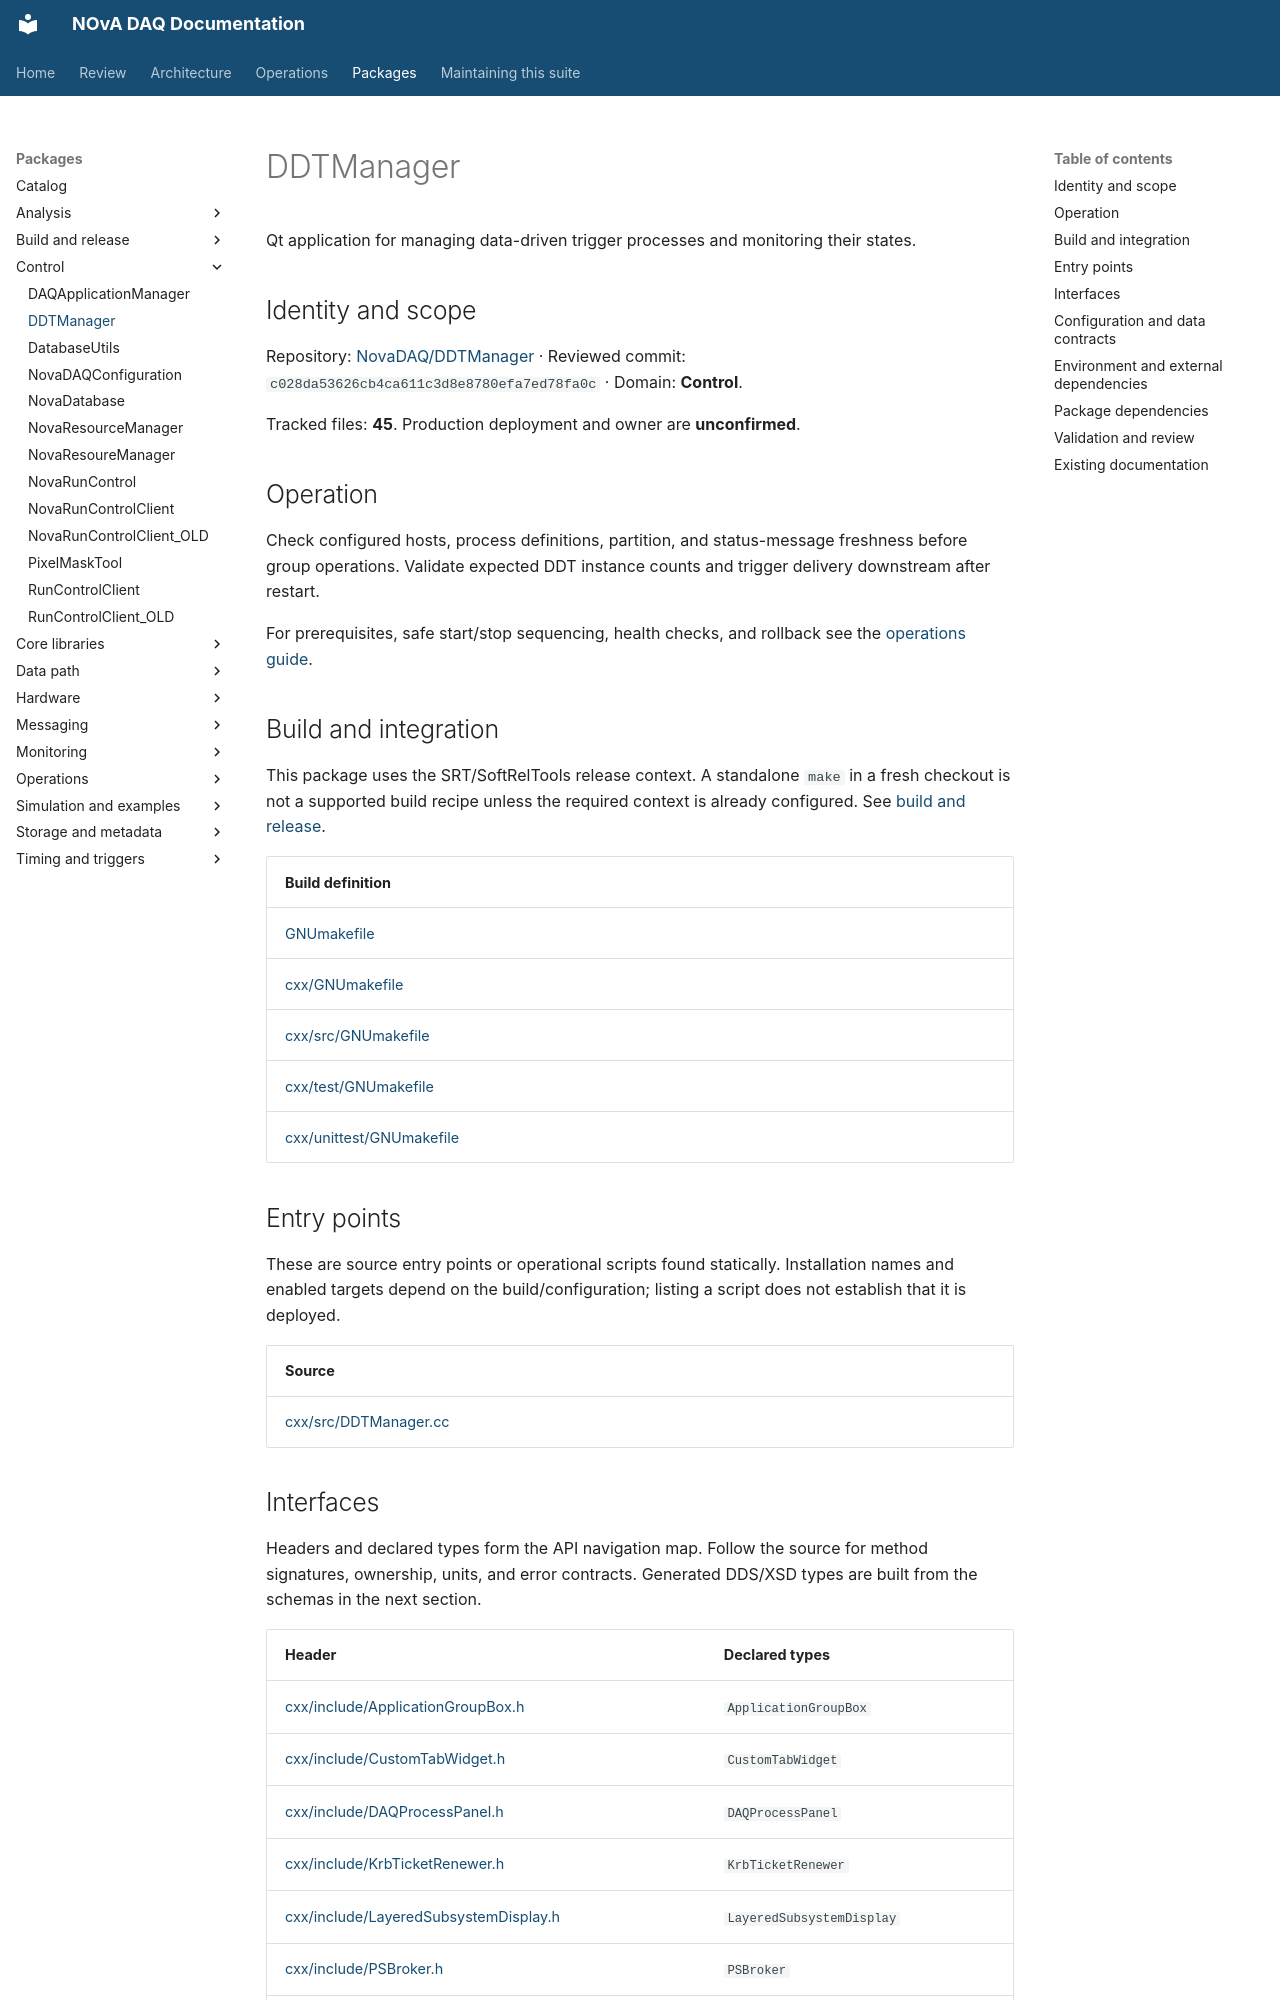

repository: NovaDAQ/novadaq-documentation · page: packages/DDTManager.html · generator: mkdocs

# DDTManager

Qt application for managing data-driven trigger processes and monitoring their states.

## Identity and scope

Repository: [NovaDAQ/DDTManager](https://github.com/NovaDAQ/DDTManager) · Reviewed commit: `c028da53626cb4ca611c3d8e8780efa7ed78fa0c` · Domain: **Control**.

Tracked files: **45**. Production deployment and owner are **unconfirmed**.

## Operation

Check configured hosts, process definitions, partition, and status-message freshness before group operations. Validate expected DDT instance counts and trigger delivery downstream after restart.

For prerequisites, safe start/stop sequencing, health checks, and rollback see the [operations guide](../operations/index.md).

## Build and integration

This package uses the SRT/SoftRelTools release context. A standalone `make` in a fresh checkout is not a supported build recipe unless the required context is already configured. See [build and release](../operations/build.md).

| Build definition |
| --- |
| [GNUmakefile](https://github.com/NovaDAQ/DDTManager/blob/c028da53626cb4ca611c3d8e8780efa7ed78fa0c/GNUmakefile) |
| [cxx/GNUmakefile](https://github.com/NovaDAQ/DDTManager/blob/c028da53626cb4ca611c3d8e8780efa7ed78fa0c/cxx/GNUmakefile) |
| [cxx/src/GNUmakefile](https://github.com/NovaDAQ/DDTManager/blob/c028da53626cb4ca611c3d8e8780efa7ed78fa0c/cxx/src/GNUmakefile) |
| [cxx/test/GNUmakefile](https://github.com/NovaDAQ/DDTManager/blob/c028da53626cb4ca611c3d8e8780efa7ed78fa0c/cxx/test/GNUmakefile) |
| [cxx/unittest/GNUmakefile](https://github.com/NovaDAQ/DDTManager/blob/c028da53626cb4ca611c3d8e8780efa7ed78fa0c/cxx/unittest/GNUmakefile) |


## Entry points

These are source entry points or operational scripts found statically. Installation names and enabled targets depend on the build/configuration; listing a script does not establish that it is deployed.

| Source |
| --- |
| [cxx/src/DDTManager.cc](https://github.com/NovaDAQ/DDTManager/blob/c028da53626cb4ca611c3d8e8780efa7ed78fa0c/cxx/src/DDTManager.cc) |
